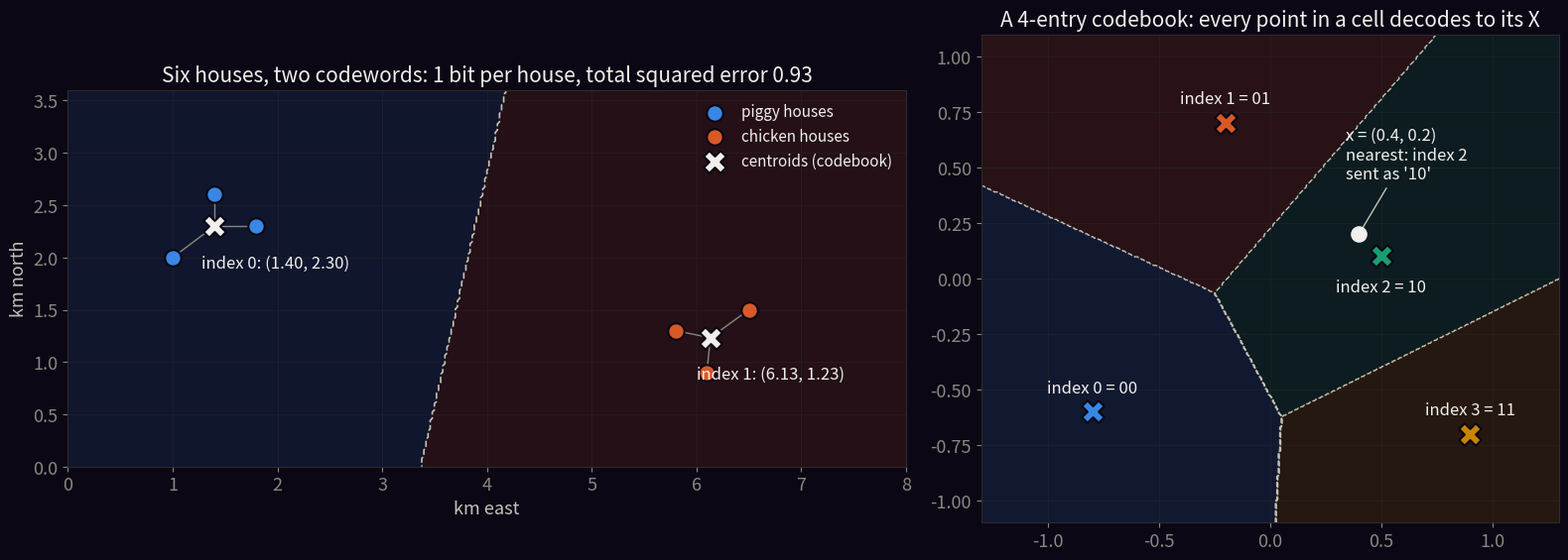

Recreate this plot in Python. (Note: this script raises an exception after producing the figure.)
"""Figure: the piggy/chicken island map with k-means centroids and Voronoi cells,
and the 4-entry codebook with its cells.  Output: img/vector-quantization/piggy-map.png"""
import numpy as np
import matplotlib
matplotlib.use("Agg")
import matplotlib.pyplot as plt

BG, INK, INK2, MUTED, GRID = "#0b0714", "#f0efec", "#c3c2b7", "#898781", "#2c2c2a"
C = ["#3987e5", "#d95926", "#199e70", "#c98500", "#d55181"]
plt.rcParams.update({"figure.facecolor": BG, "axes.facecolor": BG, "savefig.facecolor": BG,
    "text.color": INK, "axes.labelcolor": INK2, "xtick.color": MUTED, "ytick.color": MUTED,
    "axes.edgecolor": GRID, "grid.color": GRID, "font.size": 13, "axes.titlesize": 15})

pigs = np.array([[1.0, 2.0], [1.4, 2.6], [1.8, 2.3]])
chick = np.array([[6.1, 0.9], [6.5, 1.5], [5.8, 1.3]])
X = np.vstack([pigs, chick])
Cb = np.array([pigs.mean(0), chick.mean(0)])

fig, (ax1, ax2) = plt.subplots(1, 2, figsize=(16, 7.2), dpi=100, gridspec_kw={"width_ratios": [1.45, 1]})

# left: island map, Voronoi of the two centroids via a dense grid
xx, yy = np.meshgrid(np.linspace(0, 8, 400), np.linspace(0, 4, 200))
G = np.stack([xx.ravel(), yy.ravel()], 1)
lab = ((G[:, None] - Cb[None]) ** 2).sum(-1).argmin(1).reshape(xx.shape)
ax1.contourf(xx, yy, lab, levels=[-0.5, 0.5, 1.5], colors=[C[0], C[1]], alpha=0.12)
ax1.contour(xx, yy, lab, levels=[0.5], colors=[INK2], linewidths=1.2, linestyles="--")
ax1.scatter(*pigs.T, s=140, color=C[0], edgecolor=BG, linewidth=1.5, zorder=3, label="piggy houses")
ax1.scatter(*chick.T, s=140, color=C[1], edgecolor=BG, linewidth=1.5, zorder=3, label="chicken houses")
ax1.scatter(*Cb.T, s=260, marker="X", color=INK, edgecolor=BG, linewidth=1.5, zorder=4, label="centroids (codebook)")
for k, c in enumerate(Cb):
    ax1.annotate(f"index {k}: ({c[0]:.2f}, {c[1]:.2f})", c, xytext=(44, -30), textcoords="offset points",
                 ha="center", color=INK, fontsize=12)
for p, c in list(zip(pigs, [Cb[0]] * 3)) + list(zip(chick, [Cb[1]] * 3)):
    ax1.plot([p[0], c[0]], [p[1], c[1]], color=MUTED, linewidth=1, zorder=2)
ax1.set_xlim(0, 8); ax1.set_ylim(0, 3.6); ax1.set_aspect("equal")
ax1.set_xlabel("km east"); ax1.set_ylabel("km north")
ax1.set_title("Six houses, two codewords: 1 bit per house, total squared error 0.93")
ax1.legend(loc="upper right", frameon=False, fontsize=11)
ax1.grid(True, alpha=0.4)

# right: the 4-entry codebook and its Voronoi cells
CB = np.array([[-0.8, -0.6], [-0.2, 0.7], [0.5, 0.1], [0.9, -0.7]])
x = np.array([0.4, 0.2])
xx, yy = np.meshgrid(np.linspace(-1.3, 1.3, 400), np.linspace(-1.1, 1.1, 340))
G = np.stack([xx.ravel(), yy.ravel()], 1)
lab = ((G[:, None] - CB[None]) ** 2).sum(-1).argmin(1).reshape(xx.shape)
ax2.contourf(xx, yy, lab, levels=np.arange(-0.5, 4.5, 1), colors=C[:4], alpha=0.14)
ax2.contour(xx, yy, lab, levels=np.arange(0.5, 3.5, 1), colors=[INK2], linewidths=1.0, linestyles="--")
for k, c in enumerate(CB):
    ax2.scatter(*c, s=260, marker="X", color=C[k], edgecolor=BG, linewidth=1.5, zorder=4)
    ax2.annotate(f"index {k} = {k:02b}", c, xytext=(0, 14 if k != 2 else -26), textcoords="offset points", ha="center", color=INK, fontsize=12)
ax2.scatter(*x, s=120, color=INK, zorder=5)
ax2.annotate("x = (0.4, 0.2)\nnearest: index 2\nsent as '10'", x, xytext=(-10, 40), textcoords="offset points",
             color=INK, fontsize=12, arrowprops=dict(arrowstyle="-", color=INK2))
ax2.set_xlim(-1.3, 1.3); ax2.set_ylim(-1.1, 1.1); ax2.set_aspect("equal")
ax2.set_title("A 4-entry codebook: every point in a cell decodes to its X")
ax2.grid(True, alpha=0.4)

fig.tight_layout()
fig.savefig("/home/dima/Work/chooseyourcodec/docs/map/zoo/img/vector-quantization/piggy-map.png")
print("ok")
